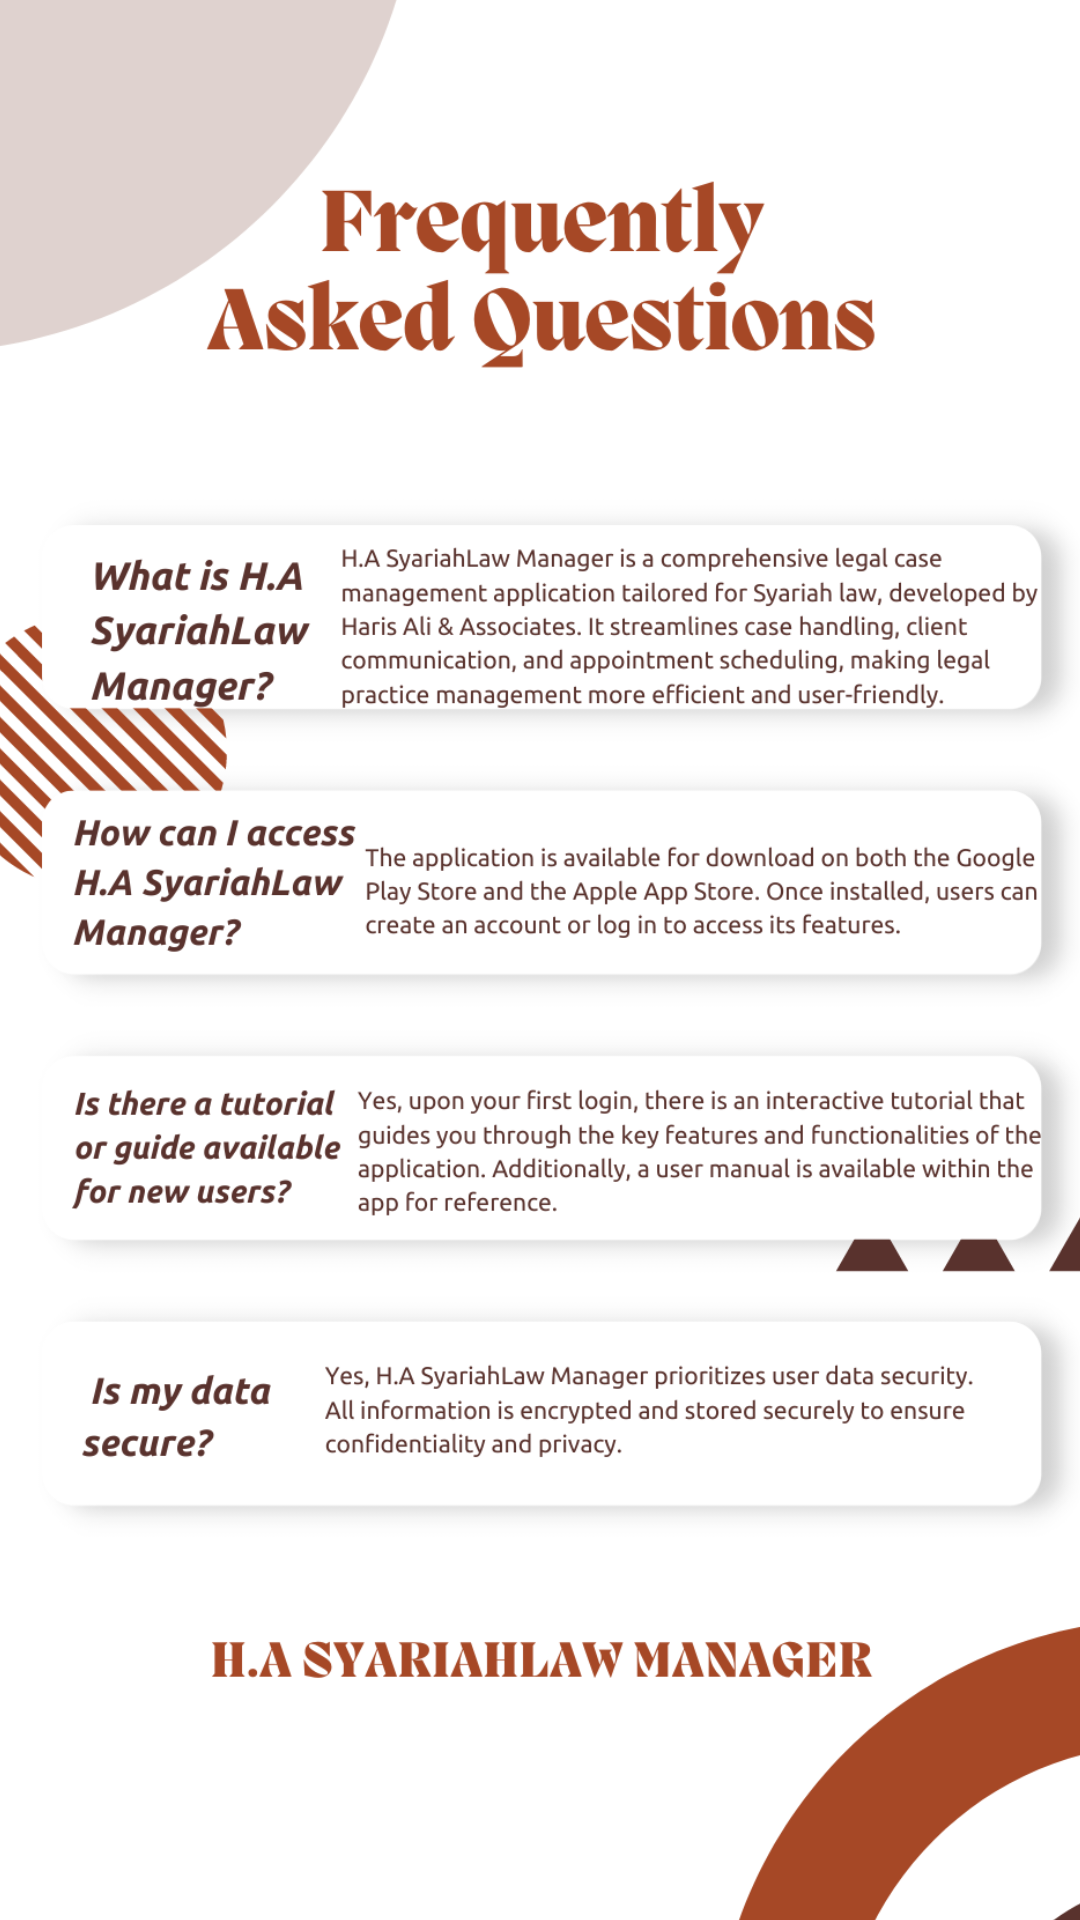

Android layout source for this screen:
<!-- AndroidManifest.xml: application theme Theme.FYPMaza -->
<!-- res/layout/activity_faqpage.xml -->
<?xml version="1.0" encoding="utf-8"?>
<androidx.constraintlayout.widget.ConstraintLayout xmlns:android="http://schemas.android.com/apk/res/android"
    xmlns:app="http://schemas.android.com/apk/res-auto"
    xmlns:tools="http://schemas.android.com/tools"
    android:id="@+id/main"
    android:layout_width="match_parent"
    android:layout_height="match_parent"
    tools:context=".lib.Faqpage">

    <ImageView
        android:id="@+id/imageView8"
        android:layout_width="431dp"
        android:layout_height="740dp"
        app:layout_constraintBottom_toBottomOf="parent"
        app:layout_constraintEnd_toEndOf="parent"
        app:layout_constraintStart_toStartOf="parent"
        app:layout_constraintTop_toTopOf="parent"
        app:srcCompat="@drawable/faqpage" />
</androidx.constraintlayout.widget.ConstraintLayout>
<!-- resources referenced by this layout -->
<resources>
  <!-- drawable faqpage: png bitmap (drawable, 268378 bytes) -->
  <style name="Theme.FYPMaza" parent="Theme.MaterialComponents.DayNight.NoActionBar">
          
          <item name="colorPrimary">@color/android_green</item>
          <item name="colorPrimaryVariant">@color/android_green</item>
          <item name="colorOnPrimary">@color/white</item>
          
          <item name="colorSecondary">@color/android_green</item>
          <item name="colorSecondaryVariant">@color/android_green</item>
          <item name="colorOnSecondary">@color/black</item>
          
          <item name="android:statusBarColor">?attr/colorPrimaryVariant</item>
          
          <item name="android:fontFamily">@font/sfregular</item>
      </style>
  <color name="android_green">#3DDC84</color>
  <color name="white">#FFFFFFFF</color>
  <color name="black">#FF000000</color>
</resources>
